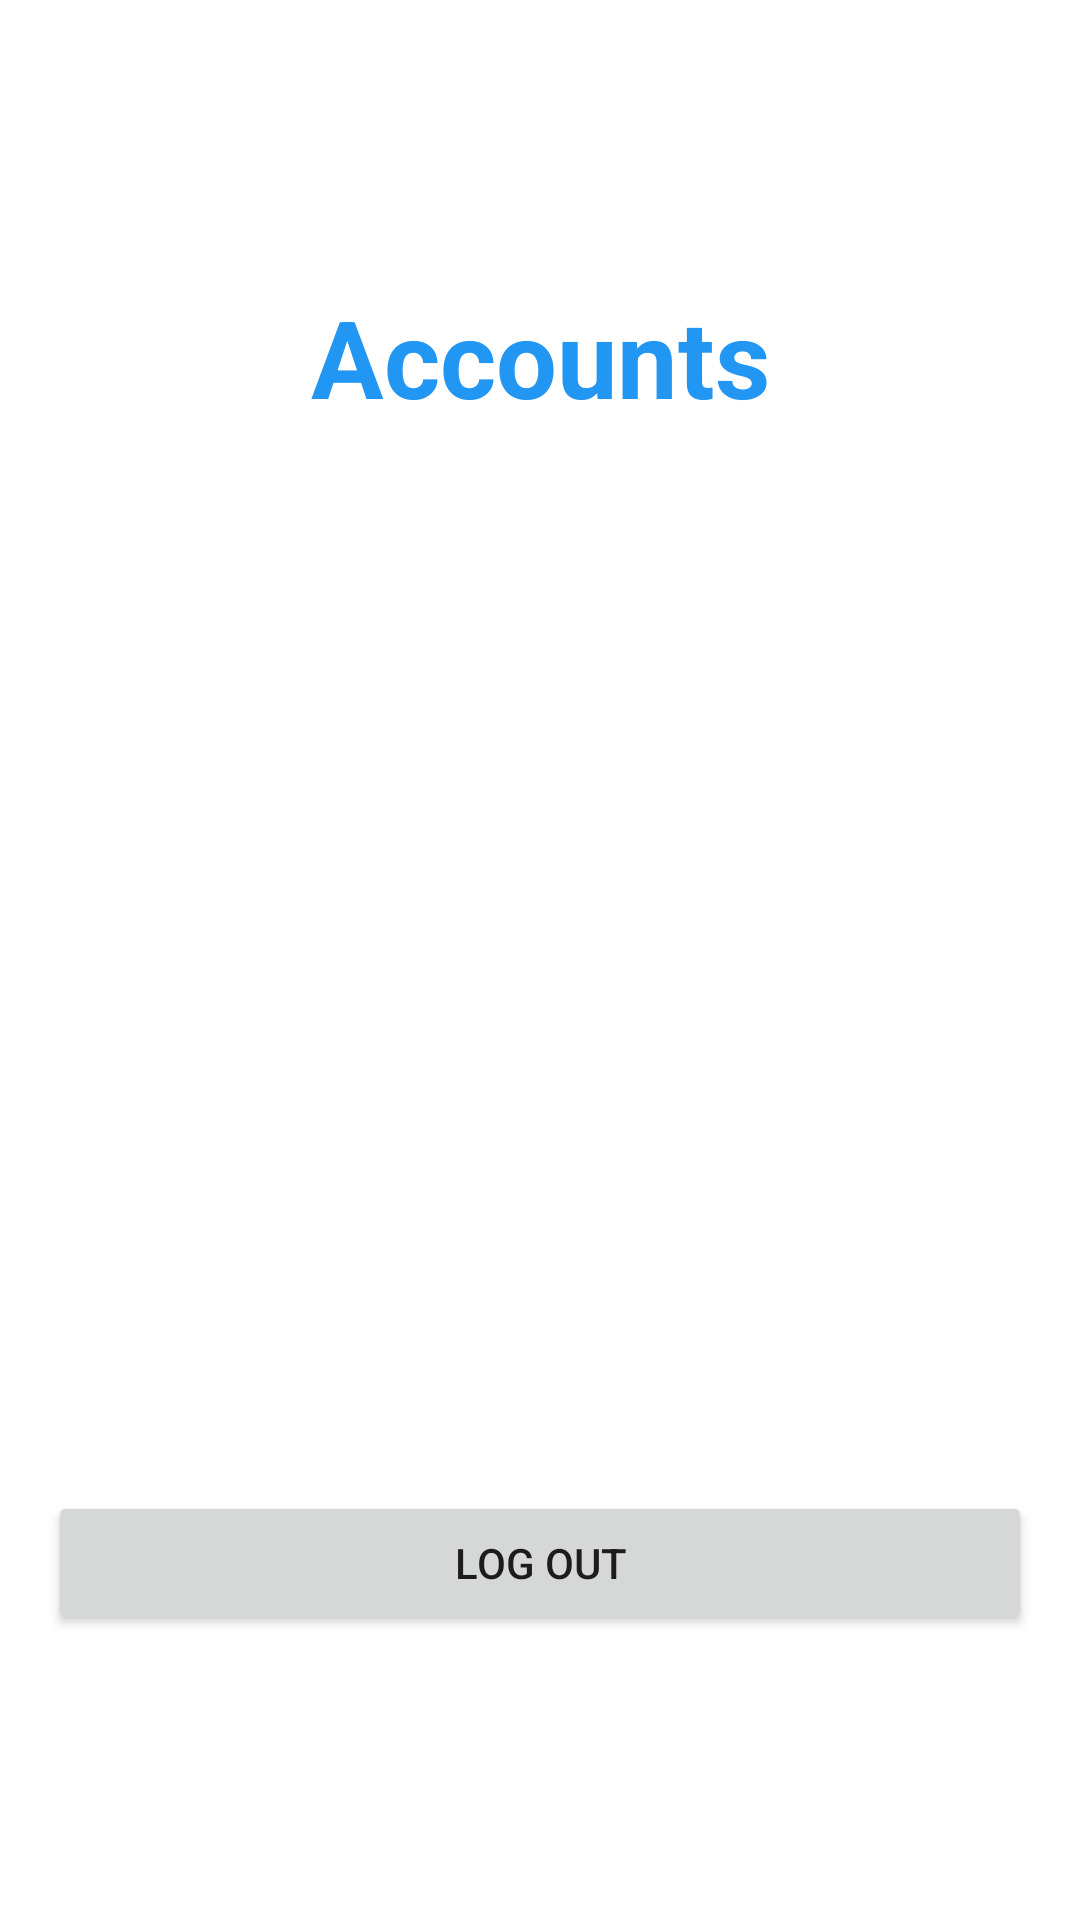

Reconstruct the res/layout file that produces this screen, plus the resources it refers to.
<!-- AndroidManifest.xml: application theme Theme.FirstApp -->
<!-- res/layout/activity_accounts.xml -->
<?xml version="1.0" encoding="utf-8"?>
<androidx.constraintlayout.widget.ConstraintLayout xmlns:android="http://schemas.android.com/apk/res/android"
    xmlns:app="http://schemas.android.com/apk/res-auto"
    android:layout_width="match_parent"
    android:layout_height="match_parent"
    android:padding="16dp">

    <LinearLayout
        android:layout_width="match_parent"
        android:layout_height="match_parent"
        android:layout_marginTop="8dp"
        android:layout_marginBottom="8dp"
        android:orientation="vertical"
        app:layout_constraintBottom_toBottomOf="parent"
        app:layout_constraintEnd_toEndOf="parent"
        app:layout_constraintStart_toStartOf="parent"
        app:layout_constraintTop_toTopOf="parent">

        <Space
            android:layout_width="match_parent"
            android:layout_height="wrap_content"
            android:layout_weight="1" />

        <TextView
            android:id="@+id/accounts_header"
            android:layout_width="match_parent"
            android:layout_height="wrap_content"
            android:gravity="center"
            android:text="@string/accounts_header"
            android:textColor="@color/blue_500"
            android:textSize="36sp"
            android:textStyle="bold" />

        <Space
            android:layout_width="match_parent"
            android:layout_height="wrap_content"
            android:layout_weight="1" />

        <androidx.recyclerview.widget.RecyclerView
            android:id="@+id/accounts_recycler"
            android:layout_width="match_parent"
            android:layout_height="wrap_content"
            android:layout_weight="3">

        </androidx.recyclerview.widget.RecyclerView>

        <Space
            android:layout_width="wrap_content"
            android:layout_height="wrap_content"
            android:layout_weight="1" />

        <androidx.appcompat.widget.AppCompatButton
            android:id="@+id/logout_button"
            android:layout_width="match_parent"
            android:layout_height="wrap_content"
            android:gravity="center"
            android:text="@string/logout_button"
            android:textStyle="normal" />

        <Space
            android:layout_width="match_parent"
            android:layout_height="wrap_content"
            android:layout_weight="1" />
    </LinearLayout>
</androidx.constraintlayout.widget.ConstraintLayout>
<!-- resources referenced by this layout -->
<resources>
  <color name="blue_500">#FF2196F3</color>
  <string name="accounts_header">Accounts</string>
  <string name="logout_button">Log out</string>
  <style name="Theme.FirstApp" parent="Theme.MaterialComponents.DayNight.DarkActionBar">
          
          <item name="colorPrimary">@color/blue_500</item>
          <item name="colorPrimaryVariant">@color/blue_700</item>
          <item name="colorOnPrimary">@color/white</item>
          
          <item name="colorSecondary">@color/teal_200</item>
          <item name="colorSecondaryVariant">@color/teal_700</item>
          <item name="colorOnSecondary">@color/black</item>
          
          <item name="android:statusBarColor" tools:targetApi="l">?attr/colorPrimaryVariant</item>
          
      </style>
  <color name="blue_700">#1976D2</color>
  <color name="white">#FFFFFFFF</color>
  <color name="teal_200">#FF03DAC5</color>
  <color name="teal_700">#FF018786</color>
  <color name="black">#FF000000</color>
</resources>
